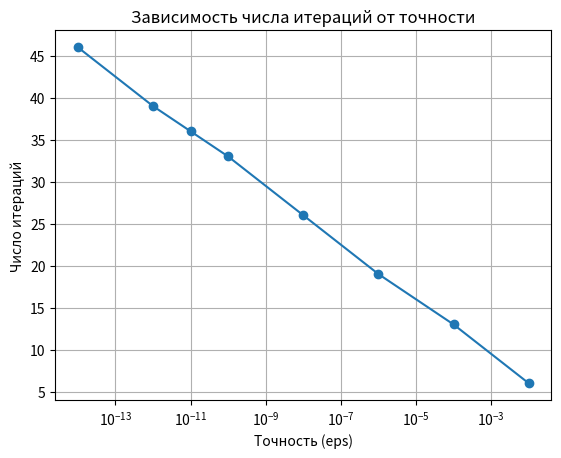

Generate this figure with matplotlib:
import math

def method_kasatelnih(f, f_prime, a,b,eps =1e-6, max_iter = 100):

    x = (a + b) / 2
    iterations = 0

    print(f"{'a':>10} {'b':>10} {'x':>12} {'|b-a|':>12}")
    while (b - a) / 2 > eps and iterations < max_iter:
        iterations += 1

        # Проверка производной
        if abs(f_prime(x)) > 1e-12:
            x_new = x - f(x) / f_prime(x)
        else:
            x_new = (a + b) / 2

        # Корректировка x_new, если он вне интервала
        if x_new < a or x_new > b:
            x_new = (a + b) / 2

        # Выбор нового интервала
        if f(a) * f(x_new) < 0:
            b = x_new
        else:
            a = x_new

        x = x_new
        print(f"{a:10.6f} {b:10.6f} {x:12.6f} {(b - a):12.6f}")

    return x, iterations

def f(x):
    return math.sin(x)+math.log(x)

def f_prime(x):
   return math.cos(x)+1/x

root, iters = method_kasatelnih(f, f_prime, 1, 2, eps=1e-6)
print(f"Найденный корень: x = ~{root:.6f}, итераций: {iters}")

# Анализ и визуализация зависимости числа итераций от точности
import matplotlib.pyplot as plt

def analyze_iterations_vs_eps(f, f_prime, a, b, eps_values):
    iterations_list = []
    for eps in eps_values:
        _, iters = method_kasatelnih(f, f_prime, a, b, eps=eps)
        iterations_list.append(iters)
        print(f"eps={eps:.1e}, итераций={iters}")
    plt.figure()
    plt.plot(eps_values, iterations_list, marker='o')
    plt.xscale('log')
    plt.xlabel('Точность (eps)')
    plt.ylabel('Число итераций')
    plt.title('Зависимость числа итераций от точности')
    plt.grid(True)
    plt.show()
    # Пример анализа для f(x) = x^3 - 4 на [1, 2]
def f_example(x):
    return x**3 - 3
def f_example_prime(x):
    return 3 * x**2
eps_values = [1e-2, 1e-4, 1e-6, 1e-8, 1e-10, 1e-11, 1e-12, 1e-14]
analyze_iterations_vs_eps(f, f_prime, 1, 2, eps_values)
